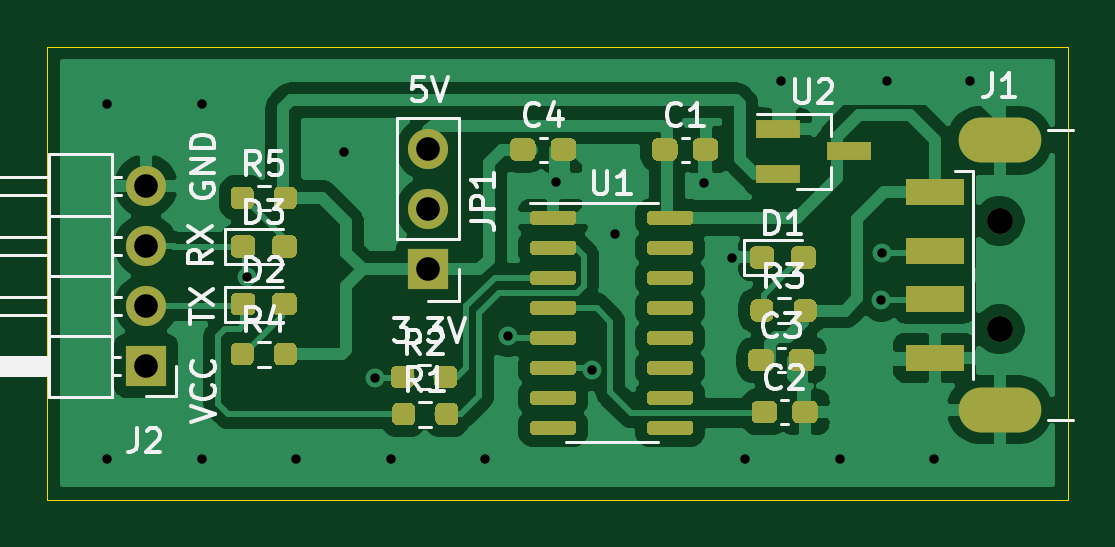
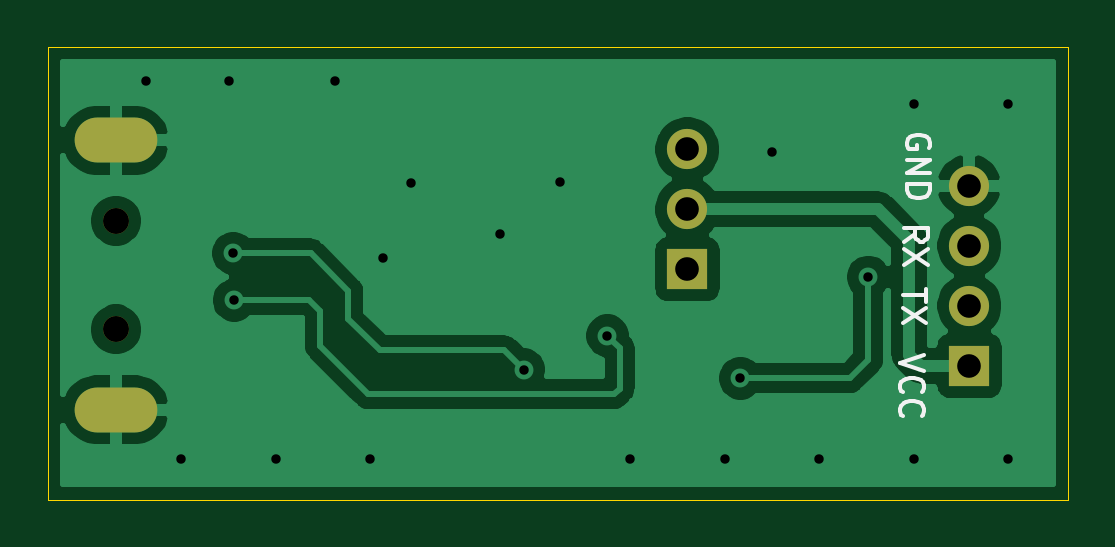
Circuit board: 11 layer files. Board 43.2 x 19.2 mm.
- bottom_copper: ch340-B_Cu.gbr (37642 bytes)
- bottom_mask: ch340-B_Mask.gbr (947 bytes)
- paste: ch340-B_Paste.gbr (509 bytes)
- bottom_silk: ch340-B_SilkS.gbr (3023 bytes)
- outline: ch340-Edge_Cuts.gbr (760 bytes)
- top_copper: ch340-F_Cu.gbr (87739 bytes)
- top_mask: ch340-F_Mask.gbr (15915 bytes)
- paste: ch340-F_Paste.gbr (15477 bytes)
- top_silk: ch340-F_SilkS.gbr (18892 bytes)
- drill: ch340-NPTH.drl (333 bytes)
- drill: ch340-PTH.drl (947 bytes)

=== bottom_copper: ch340-B_Cu.gbr (37642 bytes, source omitted) ===
=== bottom_mask: ch340-B_Mask.gbr ===
G04 #@! TF.GenerationSoftware,KiCad,Pcbnew,(5.1.10)-1*
G04 #@! TF.CreationDate,2021-06-18T23:51:03+08:00*
G04 #@! TF.ProjectId,ch340,63683334-302e-46b6-9963-61645f706362,rev?*
G04 #@! TF.SameCoordinates,Original*
G04 #@! TF.FileFunction,Soldermask,Bot*
G04 #@! TF.FilePolarity,Negative*
%FSLAX46Y46*%
G04 Gerber Fmt 4.6, Leading zero omitted, Abs format (unit mm)*
G04 Created by KiCad (PCBNEW (5.1.10)-1) date 2021-06-18 23:51:03*
%MOMM*%
%LPD*%
G01*
G04 APERTURE LIST*
%ADD10O,3.500000X1.900000*%
%ADD11C,1.100000*%
%ADD12R,1.700000X1.700000*%
%ADD13O,1.700000X1.700000*%
G04 APERTURE END LIST*
D10*
X169772000Y-94523000D03*
X169772000Y-105923000D03*
D11*
X169772000Y-97923000D03*
X169772000Y-102523000D03*
D12*
X133637000Y-104066000D03*
D13*
X133637000Y-101526000D03*
X133637000Y-98986000D03*
X133637000Y-96446000D03*
D12*
X145577000Y-99979400D03*
D13*
X145577000Y-97439400D03*
X145577000Y-94899400D03*
M02*

=== paste: ch340-B_Paste.gbr ===
G04 #@! TF.GenerationSoftware,KiCad,Pcbnew,(5.1.10)-1*
G04 #@! TF.CreationDate,2021-06-18T23:51:03+08:00*
G04 #@! TF.ProjectId,ch340,63683334-302e-46b6-9963-61645f706362,rev?*
G04 #@! TF.SameCoordinates,Original*
G04 #@! TF.FileFunction,Paste,Bot*
G04 #@! TF.FilePolarity,Positive*
%FSLAX46Y46*%
G04 Gerber Fmt 4.6, Leading zero omitted, Abs format (unit mm)*
G04 Created by KiCad (PCBNEW (5.1.10)-1) date 2021-06-18 23:51:03*
%MOMM*%
%LPD*%
G01*
G04 APERTURE LIST*
G04 APERTURE END LIST*
M02*

=== bottom_silk: ch340-B_SilkS.gbr ===
G04 #@! TF.GenerationSoftware,KiCad,Pcbnew,(5.1.10)-1*
G04 #@! TF.CreationDate,2021-06-18T23:51:03+08:00*
G04 #@! TF.ProjectId,ch340,63683334-302e-46b6-9963-61645f706362,rev?*
G04 #@! TF.SameCoordinates,Original*
G04 #@! TF.FileFunction,Legend,Bot*
G04 #@! TF.FilePolarity,Positive*
%FSLAX46Y46*%
G04 Gerber Fmt 4.6, Leading zero omitted, Abs format (unit mm)*
G04 Created by KiCad (PCBNEW (5.1.10)-1) date 2021-06-18 23:51:03*
%MOMM*%
%LPD*%
G01*
G04 APERTURE LIST*
%ADD10C,0.150000*%
G04 APERTURE END LIST*
D10*
X135344280Y-94858935D02*
X135296660Y-94763697D01*
X135296660Y-94620840D01*
X135344280Y-94477982D01*
X135439518Y-94382744D01*
X135534756Y-94335125D01*
X135725232Y-94287506D01*
X135868089Y-94287506D01*
X136058565Y-94335125D01*
X136153803Y-94382744D01*
X136249041Y-94477982D01*
X136296660Y-94620840D01*
X136296660Y-94716078D01*
X136249041Y-94858935D01*
X136201422Y-94906554D01*
X135868089Y-94906554D01*
X135868089Y-94716078D01*
X136296660Y-95335125D02*
X135296660Y-95335125D01*
X136296660Y-95906554D01*
X135296660Y-95906554D01*
X136296660Y-96382744D02*
X135296660Y-96382744D01*
X135296660Y-96620840D01*
X135344280Y-96763697D01*
X135439518Y-96858935D01*
X135534756Y-96906554D01*
X135725232Y-96954173D01*
X135868089Y-96954173D01*
X136058565Y-96906554D01*
X136153803Y-96858935D01*
X136249041Y-96763697D01*
X136296660Y-96620840D01*
X136296660Y-96382744D01*
X136405880Y-98806973D02*
X135929690Y-98473640D01*
X136405880Y-98235544D02*
X135405880Y-98235544D01*
X135405880Y-98616497D01*
X135453500Y-98711735D01*
X135501119Y-98759354D01*
X135596357Y-98806973D01*
X135739214Y-98806973D01*
X135834452Y-98759354D01*
X135882071Y-98711735D01*
X135929690Y-98616497D01*
X135929690Y-98235544D01*
X135405880Y-99140306D02*
X136405880Y-99806973D01*
X135405880Y-99806973D02*
X136405880Y-99140306D01*
X135469380Y-100792375D02*
X135469380Y-101363803D01*
X136469380Y-101078089D02*
X135469380Y-101078089D01*
X135469380Y-101601899D02*
X136469380Y-102268565D01*
X135469380Y-102268565D02*
X136469380Y-101601899D01*
X135560820Y-103606766D02*
X136560820Y-103940100D01*
X135560820Y-104273433D01*
X136465582Y-105178195D02*
X136513201Y-105130576D01*
X136560820Y-104987719D01*
X136560820Y-104892480D01*
X136513201Y-104749623D01*
X136417963Y-104654385D01*
X136322725Y-104606766D01*
X136132249Y-104559147D01*
X135989392Y-104559147D01*
X135798916Y-104606766D01*
X135703678Y-104654385D01*
X135608440Y-104749623D01*
X135560820Y-104892480D01*
X135560820Y-104987719D01*
X135608440Y-105130576D01*
X135656059Y-105178195D01*
X136465582Y-106178195D02*
X136513201Y-106130576D01*
X136560820Y-105987719D01*
X136560820Y-105892480D01*
X136513201Y-105749623D01*
X136417963Y-105654385D01*
X136322725Y-105606766D01*
X136132249Y-105559147D01*
X135989392Y-105559147D01*
X135798916Y-105606766D01*
X135703678Y-105654385D01*
X135608440Y-105749623D01*
X135560820Y-105892480D01*
X135560820Y-105987719D01*
X135608440Y-106130576D01*
X135656059Y-106178195D01*
M02*

=== outline: ch340-Edge_Cuts.gbr ===
G04 #@! TF.GenerationSoftware,KiCad,Pcbnew,(5.1.10)-1*
G04 #@! TF.CreationDate,2021-06-18T23:51:03+08:00*
G04 #@! TF.ProjectId,ch340,63683334-302e-46b6-9963-61645f706362,rev?*
G04 #@! TF.SameCoordinates,Original*
G04 #@! TF.FileFunction,Profile,NP*
%FSLAX46Y46*%
G04 Gerber Fmt 4.6, Leading zero omitted, Abs format (unit mm)*
G04 Created by KiCad (PCBNEW (5.1.10)-1) date 2021-06-18 23:51:03*
%MOMM*%
%LPD*%
G01*
G04 APERTURE LIST*
G04 #@! TA.AperFunction,Profile*
%ADD10C,0.050000*%
G04 #@! TD*
G04 APERTURE END LIST*
D10*
X172664120Y-90553540D02*
X129451100Y-90553540D01*
X129451100Y-109735620D02*
X129451100Y-90553540D01*
X172664120Y-109735620D02*
X129451100Y-109735620D01*
X172664120Y-90553540D02*
X172664120Y-109735620D01*
M02*

=== top_copper: ch340-F_Cu.gbr (87739 bytes, source omitted) ===
=== top_mask: ch340-F_Mask.gbr (15915 bytes, source omitted) ===
=== paste: ch340-F_Paste.gbr (15477 bytes, source omitted) ===
=== top_silk: ch340-F_SilkS.gbr (18892 bytes, source omitted) ===
=== drill: ch340-NPTH.drl ===
M48
; DRILL file {KiCad (5.1.10)-1} date 06/18/21 23:51:06
; FORMAT={-:-/ absolute / inch / decimal}
; #@! TF.CreationDate,2021-06-18T23:51:06+08:00
; #@! TF.GenerationSoftware,Kicad,Pcbnew,(5.1.10)-1
; #@! TF.FileFunction,NonPlated,1,2,NPTH
FMAT,2
INCH
T1C0.0433
%
G90
G05
T1
X6.6839Y-3.8552
X6.6839Y-4.0363
T0
M30

=== drill: ch340-PTH.drl ===
M48
; DRILL file {KiCad (5.1.10)-1} date 06/18/21 23:51:06
; FORMAT={-:-/ absolute / inch / decimal}
; #@! TF.CreationDate,2021-06-18T23:51:06+08:00
; #@! TF.GenerationSoftware,Kicad,Pcbnew,(5.1.10)-1
; #@! TF.FileFunction,Plated,1,2,PTH
FMAT,2
INCH
T1C0.0157
T2C0.0354
T3C0.0394
%
G90
G05
T1
X5.1969Y-3.6614
X5.1969Y-4.252
X5.3543Y-3.6614
X5.3543Y-4.252
X5.4296Y-3.9491
X5.5118Y-4.252
X5.5906Y-3.7402
X5.643Y-4.1177
X5.6693Y-4.252
X5.8268Y-4.252
X5.8645Y-4.047
X5.9442Y-3.7909
X6.0041Y-4.1033
X6.0433Y-3.878
X6.192Y-3.7931
X6.2383Y-3.9169
X6.2598Y-4.252
X6.3189Y-3.622
X6.4173Y-4.252
X6.4868Y-3.9877
X6.4883Y-3.9096
X6.4961Y-3.622
X6.5748Y-4.252
X6.6339Y-3.622
T3
X5.2613Y-3.7971
X5.2613Y-3.8971
X5.2613Y-3.9971
X5.2613Y-4.0971
X5.7314Y-3.7362
X5.7314Y-3.8362
X5.7314Y-3.9362
T2
G00X6.6524Y-3.7214
M15
G01X6.7154Y-3.7214
M16
G05
G00X6.6524Y-4.1702
M15
G01X6.7154Y-4.1702
M16
G05
T0
M30
